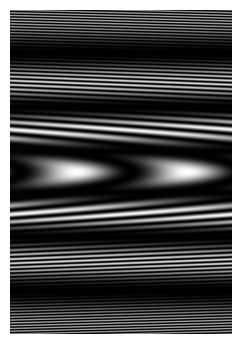

The script that saved this image: (Note: this script raises an exception after producing the figure.)
"""Denne koden finn Intensitetsfordelinga på skjermen
bak ei dobbeltspalte.
Inputs er 
wl - bølgelendga
d - avstanden mellom spaltene (midt til midt)
L - avstanden til skjermen
h_max - kor langt skjermen strekker seg (i kvar retning)

I tillegg er der nokre numeriske parametrar.
"""

# Bibliotek
import numpy as np
import matplotlib.pyplot as plt
import matplotlib.cm as cm
from scipy.interpolate import CubicSpline
import os

plt.ioff()

# Inputs
wl = 0.5
d = 100
L = 619

# Skjerm-høgda
y_max = 486

lambdaArray = [10, 20, 50]
dArray = [50, 100, 200]

imageIterator = 1

fig_dpi = 300

def setStringFile(figNum):
    return './' + str(imageIterator) + '/fig' + str(figNum) + '/' + 'fig.png'


# Funksjon for Intensitetensitet
def Intensitet(y, t):
    r1 = np.sqrt(L**2+(y-d/2)**2)
    E1 = np.sin(k*(r1-c*t))/r1
    r2 = np.sqrt(L**2+(y+d/2)**2)
    E2 = np.sin(k*(r2-c*t))/r2
    return (E1+E2)**2




for waveLength in lambdaArray:
    for distance in dArray:
        wl = waveLength
        d = distance
        ######### end of inputs ###################

        # Bølgefart
        c = 1
        # Bølgetal
        k = 2*np.pi/wl
        # Periode
        Tperiod = wl/c
        # Tperiod = 100

        # Gridpunkt - i h og t
        y_pkt = 972
        t_pkt= 666
        # Antal maksima å plotte
        n_max = int(np.floor(d*y_max/(wl*L)))

        # Presisjon i Newtons metode for å bestemme maksima
        pres = 1e-4

        #
        # Lagar Intensitetsfordeling på skjerm som funk. av høgde (h) og tid (t)
        #
        y = np.linspace(-y_max, y_max, y_pkt)
        y_step = y[1]- y[0]
        t = np.linspace(0, Tperiod, t_pkt)
        Y, T = np.meshgrid(y, t)

        # Matrise med Intensitetensitet på skjerm
        Imat = Intensitet(Y, T)
        # T = T + k*T
        # 2*T = tilbake til start
        # Imat = Intensitet(Y, T)




        # FIGURE 1





        # plt.clf()
        # Plottar funksjonen som fargekart
        plt.rcParams['figure.subplot.bottom'] = 0
        plt.rcParams['figure.subplot.top'] = 1
        plt.rcParams['figure.subplot.left'] = 0
        plt.rcParams['figure.subplot.right'] = 1
        fig = plt.figure(1, figsize=(666/fig_dpi, 972.5/fig_dpi), dpi=fig_dpi)
        plt.pcolormesh(T.T, Y.T, np.fliplr(Imat.T), shading = 'auto', 
                    cmap = cm.gray)
        # plt.xlabel('Tid')
        # plt.ylabel('y')
        plt.axis('off')
        plt.xticks([])  
        plt.yticks([])

        # plt.colorbar()
        strFile = setStringFile(1)
        if os.path.isfile(strFile):
            os.remove(strFile)
        plt.savefig(strFile, transparent=True)
        plt.clf()
        plt.close(fig)

        # plt.show()


        #
        # Bestemmer posisjonen for maksimum
        #
        # Funksjon som skal vere null (forskjell i avstand lik eit heiltal wl)
        def maks_funk(y, n):
            l1 = np.sqrt(L**2 + (y-d/2)**2)
            l2 = np.sqrt(L**2 + (y+d/2)**2)
            return np.abs(l1-l2)-n*wl

        # Den deriverte
        dy = 1e-3
        def deriv_funk(y, n):
            return (maks_funk(y+dy, n) - maks_funk(y-dy, n))/(2*dy)

        # Estimerar alle posisjonane med Newtons metode
        max_vektor = np.zeros(n_max)
        for n in range(1, n_max):
            # Kvalifisert start-gjetning
            yline = n*L*wl/d
            y_old = 10
            while np.abs(yline-y_old) > pres:
                y_old = yline
                # Newtons metode
                yline = yline - maks_funk(yline, n)/deriv_funk(yline, n)
            # Lagrar resultat i vektor
            max_vektor[n] = yline
            

        # Intensitetegrerar ut tida og plottar Intensitetensiteten
        Intensitet_vektor = np.trapz(Imat.T, t)

        # Plottar Intensitetensiteten (vanleg plott)
        # plt.figure(2)
        # plt.clf()
        # # Sjølve Intensitetentsistetsfunksjonen
        # plt.plot(y, Intensitet_vektor)
        # # Linjer for maksimum
        # plt.vlines(max_vektor, 0, 1.1*max(Intensitet_vektor), colors = 'red', linestyles = 'dashed')
        # plt.vlines(-max_vektor[1:], 0, 1.1*max(Intensitet_vektor), colors = 'red', 
        #            linestyles = 'dashed')
        # plt.xlabel('y')
        # plt.ylabel('Intensitetensitet')
        # plt.yticks([])
        # plt.axis([-y_max, y_max, 0, 1.1*np.max(Intensitet_vektor)])
        # plt.show()

        # Plottar Intensitetensiteten som søyle med farge
        y_double = np.zeros((2, y_pkt))     
        I_double = np.zeros((2, y_pkt))    
        # To rekker med h-verdiar
        y_double[0, :] = y
        y_double[1, :] = y
        # To rekker med Intensitetensitet
        I_double[0, :] = Intensitet_vektor
        I_double[1, :] = Intensitet_vektor





        # FIGURE 2





        # Plottet - som figur 1, men utan t
        plt.rcParams['figure.subplot.bottom'] = 0
        plt.rcParams['figure.subplot.top'] = 1
        plt.rcParams['figure.subplot.left'] = 0
        plt.rcParams['figure.subplot.right'] = 1
        fig = plt.figure(2, figsize=(666/fig_dpi, 972.5/fig_dpi), dpi=fig_dpi)
        plt.pcolormesh([0, 1], y_double.T, I_double.T, shading = 'auto', 
                    cmap = cm.gray)
        plt.axis('off')
        plt.xticks([])  
        plt.yticks([]) 
        strFile = setStringFile(2)
        if os.path.isfile(strFile):
            os.remove(strFile)
            print('hallo')
        plt.savefig(strFile, transparent=True)
        plt.clf()
        plt.close(fig)
        # plt.show()
            
        #
        # Lagar akkumulativ fordelingsfunksjon.
        #
        # Normering - totalt sannsyn lik 1
        itetegral_Intensitet = np.trapz(Intensitet_vektor, x=y)
        ProbDist = Intensitet_vektor/itetegral_Intensitet
        # Integrerar sannsynsfordeling - for � finne den akkumulative
        Akkumulative_dist = np.cumsum(ProbDist)*y_step

        # Funksjon som gir posisjon for tilfeldig tal
        Konvertere = CubicSpline(Akkumulative_dist, y)
        # Plottar konverteringsfunksjonen
        # plt.plot(Akkumulative_dist, y, 'g:')





        # FIGURE 3






        plt.rcParams['figure.subplot.bottom'] = 0
        plt.rcParams['figure.subplot.top'] = 1
        plt.rcParams['figure.subplot.left'] = 0
        plt.rcParams['figure.subplot.right'] = 1
        fig = plt.figure(3, figsize=(666/fig_dpi, 972.5/fig_dpi), dpi=fig_dpi)

        draw = np.linspace(0, 1, 500)
        plt.plot(draw, Konvertere(draw), 'r--')

        plt.grid(visible = True)
        plt.axis('off')
        plt.xticks([])  
        plt.yticks([])
        strFile = setStringFile(3)
        if os.path.isfile(strFile):
            os.remove(strFile)
        plt.savefig(strFile, transparent=True)
        plt.clf()
        plt.close(fig)
        # plt.show()

        num = np.random.rand(5000)




        # FIGURE 4





        plt.rcParams['figure.subplot.bottom'] = 0
        plt.rcParams['figure.subplot.top'] = 1
        plt.rcParams['figure.subplot.left'] = 0
        plt.rcParams['figure.subplot.right'] = 1
        fig = plt.figure(4, figsize=(666/fig_dpi, 972.5/fig_dpi), dpi=fig_dpi)
        plt.style.use('dark_background')
        # plt.grid(visible = False)
        # x skal her være et tilfeldig tall
        plt.plot(np.random.rand(5000), Konvertere(num), 'w.')
        # plt.show()
        strFile = setStringFile(4)
        if os.path.isfile(strFile):
            os.remove(strFile)
        plt.axis('off')
        plt.xticks([])  
        plt.yticks([]) 
        plt.savefig(strFile)
        plt.clf()
        plt.close(fig)

        plt.style.use('default')
        # funksjon(x_verdi) -> y verdi
        # Konvertere
        imageIterator += 1
